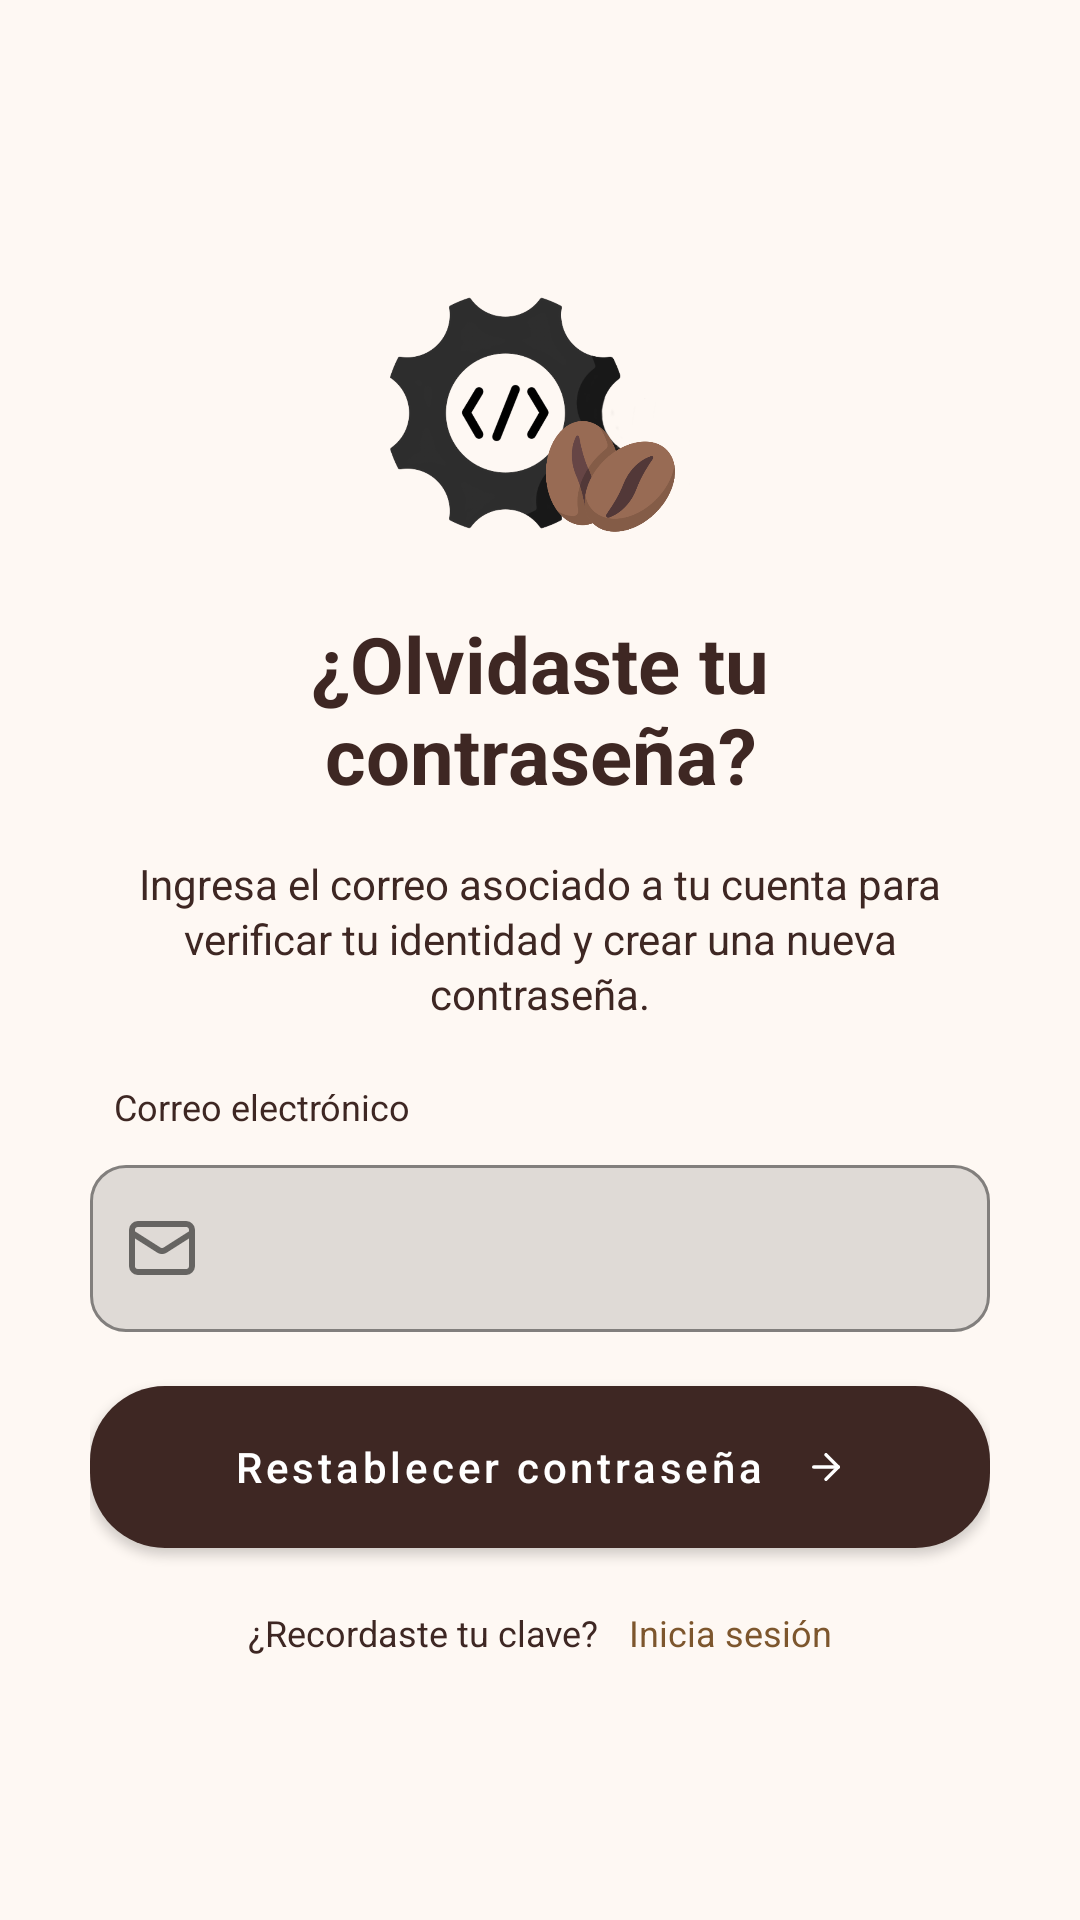

Android layout source for this screen:
<!-- AndroidManifest.xml: application theme Theme.CoffeeTechMobile -->
<!-- res/layout/fragment_forgot_password.xml -->
<?xml version="1.0" encoding="utf-8"?>
<androidx.core.widget.NestedScrollView
    xmlns:android="http://schemas.android.com/apk/res/android"
    xmlns:app="http://schemas.android.com/apk/res-auto"
    android:id="@+id/forgot_password_scroll"
    android:layout_width="match_parent"
    android:layout_height="match_parent"
    android:fillViewport="true"
    android:clipToPadding="false">

    <LinearLayout
        android:id="@+id/forgot_password_content"
        android:layout_width="match_parent"
        android:layout_height="wrap_content"
        android:orientation="vertical"
        android:gravity="center"
        android:paddingStart="30dp"
        android:paddingEnd="30dp"
        android:paddingTop="30dp"
        android:paddingBottom="30dp">

        <ImageView
            android:id="@+id/forgot_password_logo"
            android:layout_width="100dp"
            android:layout_height="100dp"
            android:src="@drawable/logo"
            android:scaleType="fitCenter"
            android:contentDescription="@string/logo_description" />

        <TextView
            android:id="@+id/forgot_password_title"
            android:layout_width="match_parent"
            android:layout_height="wrap_content"
            android:layout_marginTop="16dp"
            android:text="@string/forgot_password_title"
            android:textSize="26sp"
            android:textColor="@color/coffee_primary"
            android:gravity="center"
            android:textStyle="bold" />

        <TextView
            android:id="@+id/forgot_password_description"
            android:layout_width="match_parent"
            android:layout_height="wrap_content"
            android:layout_marginTop="16dp"
            android:text="@string/forgot_password_description"
            android:textSize="14sp"
            android:textColor="@color/coffee_primary"
            android:gravity="center"
            android:lineSpacingExtra="2dp" />

        <LinearLayout
            android:id="@+id/recovery_email_container"
            android:layout_width="match_parent"
            android:layout_height="wrap_content"
            android:layout_marginTop="20dp"
            android:orientation="vertical">

            <TextView
                android:layout_width="match_parent"
                android:layout_height="wrap_content"
                android:layout_marginStart="8dp"
                android:layout_marginBottom="6dp"
                android:text="@string/email_label"
                android:textSize="12sp"
                android:textColor="@color/coffee_primary" />

            <com.google.android.material.textfield.TextInputLayout
                android:id="@+id/recovery_email_input_layout"
                android:layout_width="match_parent"
                android:layout_height="wrap_content"
                app:boxBackgroundMode="outline"
                app:boxCornerRadiusTopStart="12dp"
                app:boxCornerRadiusTopEnd="12dp"
                app:boxCornerRadiusBottomStart="12dp"
                app:boxCornerRadiusBottomEnd="12dp"
                app:startIconDrawable="@drawable/ic_mail">

                <com.google.android.material.textfield.TextInputEditText
                    android:id="@+id/recovery_email_edit_text"
                    android:layout_width="match_parent"
                    android:layout_height="wrap_content"
                    android:inputType="textEmailAddress"
                    android:singleLine="true"
                    android:imeOptions="actionDone"
                    android:autofillHints="emailAddress" />

            </com.google.android.material.textfield.TextInputLayout>

        </LinearLayout>

        <com.google.android.material.button.MaterialButton
            android:id="@+id/reset_password_button"
            android:layout_width="match_parent"
            android:layout_height="54dp"
            android:layout_marginTop="18dp"
            android:text="@string/reset_password_button"
            android:textSize="14sp"
            android:textColor="@color/text_light"
            android:textAllCaps="false"
            android:elevation="4dp"
            android:insetTop="0dp"
            android:insetBottom="0dp"
            app:backgroundTint="@color/coffee_primary"
            app:cornerRadius="25dp"
            app:icon="@drawable/ic_arrow_right"
            app:iconTint="@color/text_light"
            app:iconSize="14dp"
            app:iconGravity="textEnd"
            app:iconPadding="14dp" />

        <LinearLayout
            android:id="@+id/back_to_sign_in_container"
            android:layout_width="wrap_content"
            android:layout_height="wrap_content"
            android:layout_marginTop="20dp"
            android:orientation="horizontal"
            android:gravity="center"
            android:clickable="true"
            android:focusable="true">

            <TextView
                android:layout_width="wrap_content"
                android:layout_height="wrap_content"
                android:text="@string/remembered_password"
                android:textSize="12sp"
                android:textColor="@color/coffee_primary" />

            <TextView
                android:id="@+id/back_to_sign_in"
                android:layout_width="wrap_content"
                android:layout_height="wrap_content"
                android:layout_marginStart="10dp"
                android:text="@string/back_to_sign_in"
                android:textSize="12sp"
                android:textColor="@color/coffee_secondary" />

        </LinearLayout>

    </LinearLayout>

</androidx.core.widget.NestedScrollView>
<!-- resources referenced by this layout -->
<resources>
  <color name="coffee_primary">#3E2723</color>
  <color name="coffee_secondary">#7D562D</color>
  <color name="text_light">#FFFFFF</color>
  <!-- drawable ic_arrow_right (drawable) -->
  <vector xmlns:android="http://schemas.android.com/apk/res/android"
      android:width="24dp"
      android:height="24dp"
      android:viewportWidth="24"
      android:viewportHeight="24">
    <path
        android:pathData="M5,12h14"
        android:strokeLineJoin="round"
        android:strokeWidth="2"
        android:fillColor="#00000000"
        android:strokeColor="#FFFFFF"
        android:strokeLineCap="round"/>
    <path
        android:pathData="m12,5 l7,7 -7,7"
        android:strokeLineJoin="round"
        android:strokeWidth="2"
        android:fillColor="#00000000"
        android:strokeColor="#FFFFFF"
        android:strokeLineCap="round"/>
  </vector>
  <!-- drawable ic_mail (drawable) -->
  <vector xmlns:android="http://schemas.android.com/apk/res/android"
      android:width="24dp"
      android:height="24dp"
      android:viewportWidth="24"
      android:viewportHeight="24">
    <path
        android:pathData="m22,7 l-8.991,5.727a2,2 0,0 1,-2.009 0L2,7"
        android:strokeLineJoin="round"
        android:strokeWidth="2"
        android:fillColor="#00000000"
        android:strokeColor="#7D562D"
        android:strokeLineCap="round"/>
    <path
        android:pathData="M4,4L20,4A2,2 0,0 1,22 6L22,18A2,2 0,0 1,20 20L4,20A2,2 0,0 1,2 18L2,6A2,2 0,0 1,4 4z"
        android:strokeLineJoin="round"
        android:strokeWidth="2"
        android:fillColor="#00000000"
        android:strokeColor="#7D562D"
        android:strokeLineCap="round"/>
  </vector>
  <!-- drawable logo: png bitmap (drawable, 68633 bytes) -->
  <string name="back_to_sign_in">Inicia sesión</string>
  
      // Strings for home view
  <string name="email_label">Correo electrónico</string>
  <string name="forgot_password_description">Ingresa el correo asociado a tu cuenta para verificar tu identidad y crear una nueva contraseña.</string>
  <string name="forgot_password_title">¿Olvidaste tu contraseña?</string>
  <string name="logo_description">Logo de Coffee Tech</string>
  <string name="remembered_password">¿Recordaste tu clave?</string>
  <string name="reset_password_button">Restablecer contraseña</string>
  <style name="Theme.CoffeeTechMobile" parent="Theme.MaterialComponents.Light.NoActionBar">
  
          <item name="colorPrimary">@color/coffee_primary</item>
          <item name="colorSecondary">@color/coffee_secondary</item>
  
          <item name="colorOnPrimary">@color/text_light</item>
          <item name="colorOnSecondary">@color/text_light</item>
  
          <item name="colorAccent">@color/coffee_secondary</item>
  
          <item name="android:windowBackground">@color/background_app</item>
  
      </style>
  <color name="background_app">#FEF8F3</color>
</resources>
